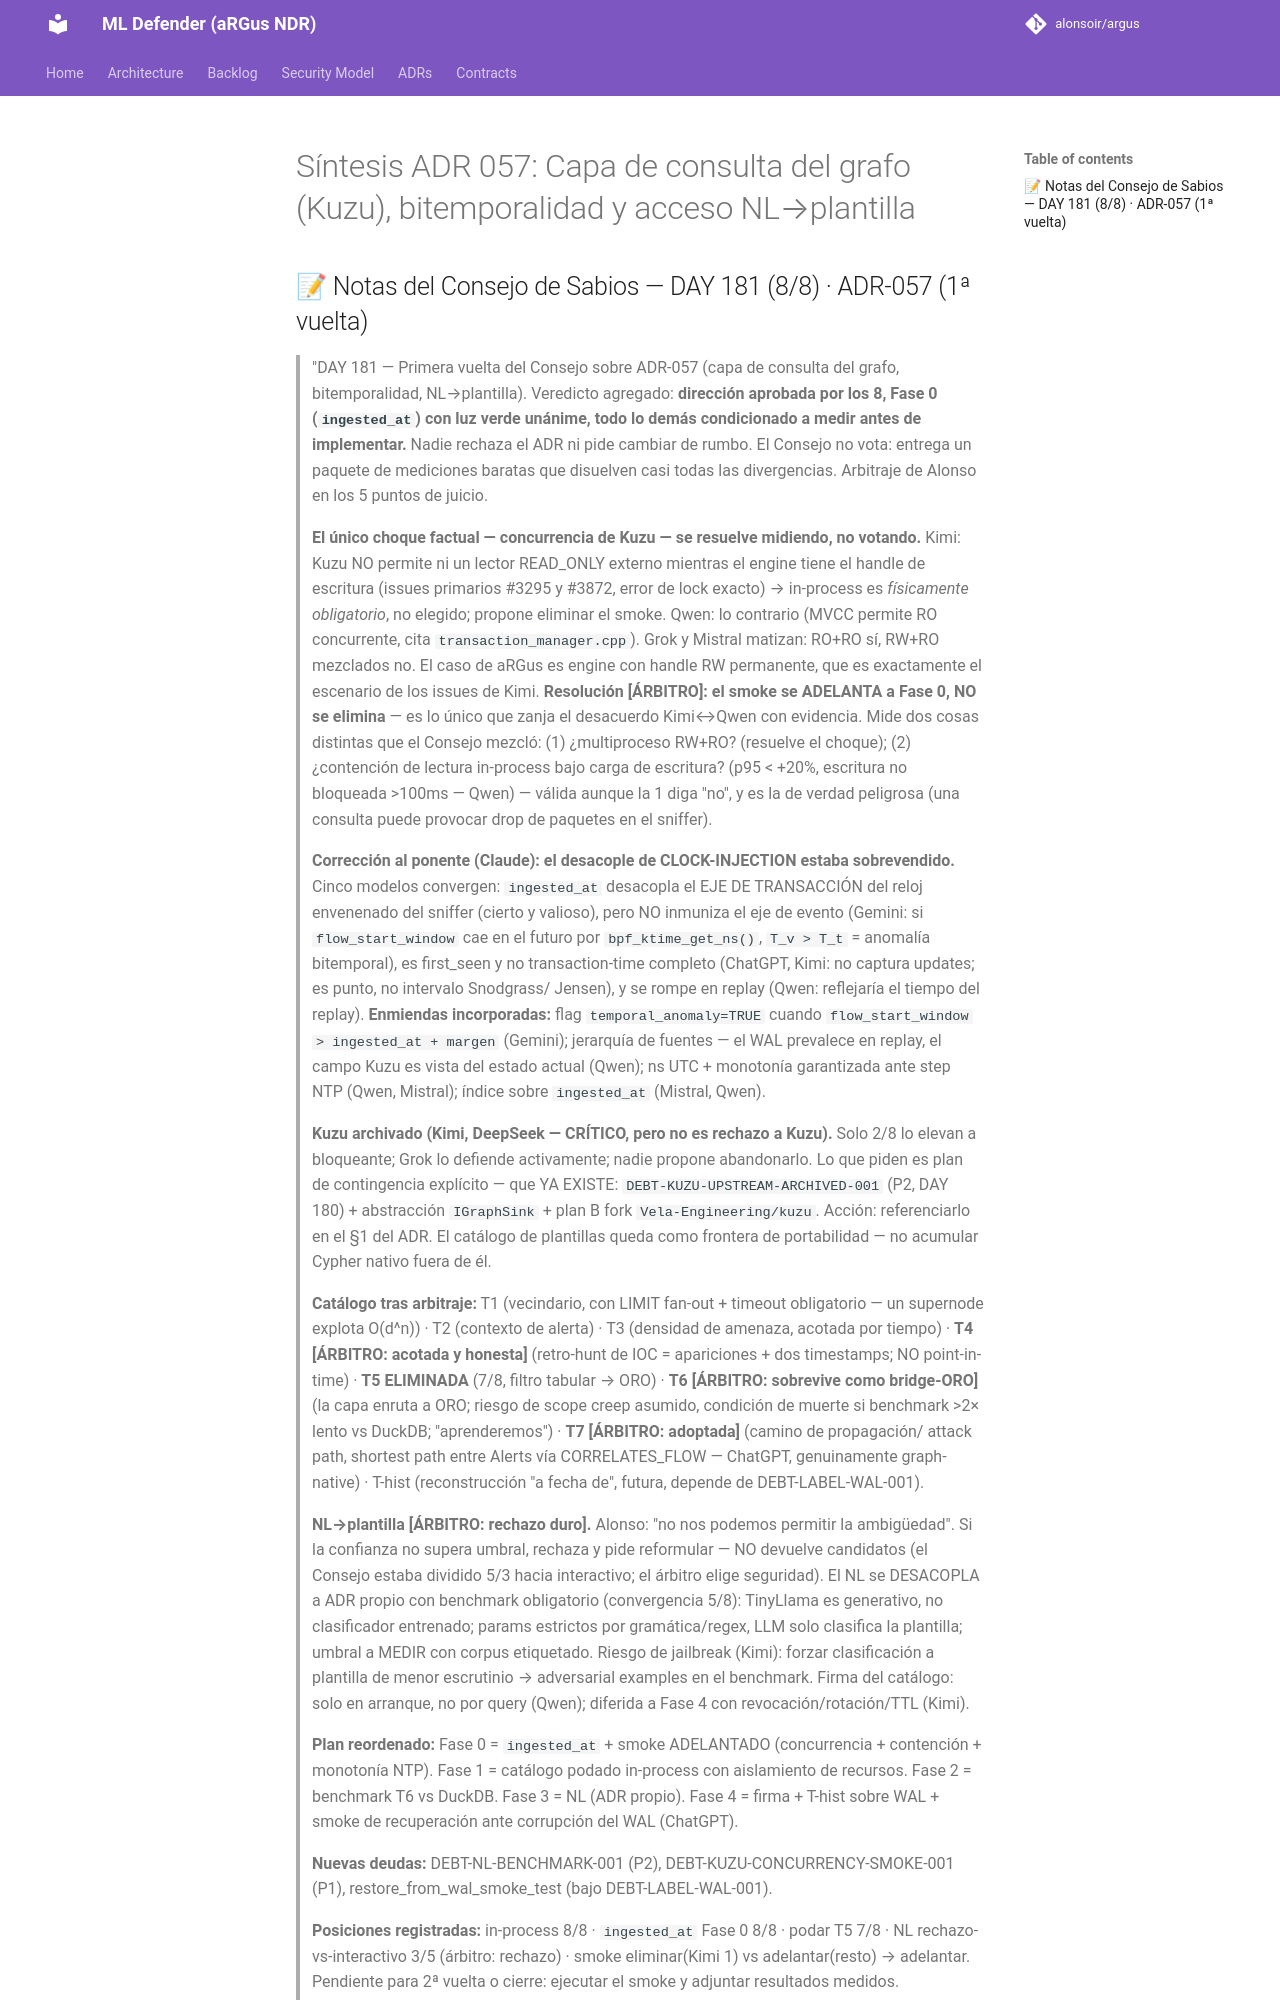

repository: alonsoir/argus · page: council/Síntesis - ADR-057: Capa de consulta del grafo (Kuzu), bitemporalidad y acceso NL→plantilla/index.html · generator: mkdocs

## 📝 Notas del Consejo de Sabios — DAY 181 (8/8) · ADR-057 (1ª vuelta)

> "DAY 181 — Primera vuelta del Consejo sobre ADR-057 (capa de consulta del grafo, bitemporalidad,
> NL→plantilla). Veredicto agregado: **dirección aprobada por los 8, Fase 0 (`ingested_at`) con luz
> verde unánime, todo lo demás condicionado a medir antes de implementar.** Nadie rechaza el ADR ni
> pide cambiar de rumbo. El Consejo no vota: entrega un paquete de mediciones baratas que disuelven
> casi todas las divergencias. Arbitraje de Alonso en los 5 puntos de juicio.
>
> **El único choque factual — concurrencia de Kuzu — se resuelve midiendo, no votando.**
> Kimi: Kuzu NO permite ni un lector READ_ONLY externo mientras el engine tiene el handle de
> escritura (issues primarios #3295 y #3872, error de lock exacto) → in-process es *físicamente
> obligatorio*, no elegido; propone eliminar el smoke. Qwen: lo contrario (MVCC permite RO
> concurrente, cita `transaction_manager.cpp`). Grok y Mistral matizan: RO+RO sí, RW+RO mezclados no.
> El caso de aRGus es engine con handle RW permanente, que es exactamente el escenario de los issues
> de Kimi. **Resolución [ÁRBITRO]: el smoke se ADELANTA a Fase 0, NO se elimina** — es lo único que
> zanja el desacuerdo Kimi↔Qwen con evidencia. Mide dos cosas distintas que el Consejo mezcló:
> (1) ¿multiproceso RW+RO? (resuelve el choque); (2) ¿contención de lectura in-process bajo carga de
> escritura? (p95 < +20%, escritura no bloqueada >100ms — Qwen) — válida aunque la 1 diga "no", y es
> la de verdad peligrosa (una consulta puede provocar drop de paquetes en el sniffer).
>
> **Corrección al ponente (Claude): el desacople de CLOCK-INJECTION estaba sobrevendido.**
> Cinco modelos convergen: `ingested_at` desacopla el EJE DE TRANSACCIÓN del reloj envenenado del
> sniffer (cierto y valioso), pero NO inmuniza el eje de evento (Gemini: si `flow_start_window` cae
> en el futuro por `bpf_ktime_get_ns()`, `T_v > T_t` = anomalía bitemporal), es first_seen y no
> transaction-time completo (ChatGPT, Kimi: no captura updates; es punto, no intervalo Snodgrass/
> Jensen), y se rompe en replay (Qwen: reflejaría el tiempo del replay). **Enmiendas incorporadas:**
> flag `temporal_anomaly=TRUE` cuando `flow_start_window > ingested_at + margen` (Gemini); jerarquía
> de fuentes — el WAL prevalece en replay, el campo Kuzu es vista del estado actual (Qwen); ns UTC +
> monotonía garantizada ante step NTP (Qwen, Mistral); índice sobre `ingested_at` (Mistral, Qwen).
>
> **Kuzu archivado (Kimi, DeepSeek — CRÍTICO, pero no es rechazo a Kuzu).** Solo 2/8 lo elevan a
> bloqueante; Grok lo defiende activamente; nadie propone abandonarlo. Lo que piden es plan de
> contingencia explícito — que YA EXISTE: `DEBT-KUZU-UPSTREAM-ARCHIVED-001` (P2, DAY 180) + abstracción
> `IGraphSink` + plan B fork `Vela-Engineering/kuzu`. Acción: referenciarlo en el §1 del ADR. El
> catálogo de plantillas queda como frontera de portabilidad — no acumular Cypher nativo fuera de él.
>
> **Catálogo tras arbitraje:** T1 (vecindario, con LIMIT fan-out + timeout obligatorio — un supernode
> explota O(d^n)) · T2 (contexto de alerta) · T3 (densidad de amenaza, acotada por tiempo) ·
> **T4 [ÁRBITRO: acotada y honesta]** (retro-hunt de IOC = apariciones + dos timestamps; NO
> point-in-time) · **T5 ELIMINADA** (7/8, filtro tabular → ORO) · **T6 [ÁRBITRO: sobrevive como
> bridge-ORO]** (la capa enruta a ORO; riesgo de scope creep asumido, condición de muerte si
> benchmark >2× lento vs DuckDB; "aprenderemos") · **T7 [ÁRBITRO: adoptada]** (camino de propagación/
> attack path, shortest path entre Alerts vía CORRELATES_FLOW — ChatGPT, genuinamente graph-native) ·
> T-hist (reconstrucción "a fecha de", futura, depende de DEBT-LABEL-WAL-001).
>
> **NL→plantilla [ÁRBITRO: rechazo duro].** Alonso: "no nos podemos permitir la ambigüedad". Si la
> confianza no supera umbral, rechaza y pide reformular — NO devuelve candidatos (el Consejo estaba
> dividido 5/3 hacia interactivo; el árbitro elige seguridad). El NL se DESACOPLA a ADR propio con
> benchmark obligatorio (convergencia 5/8): TinyLlama es generativo, no clasificador entrenado;
> params estrictos por gramática/regex, LLM solo clasifica la plantilla; umbral a MEDIR con corpus
> etiquetado. Riesgo de jailbreak (Kimi): forzar clasificación a plantilla de menor escrutinio →
> adversarial examples en el benchmark. Firma del catálogo: solo en arranque, no por query (Qwen);
> diferida a Fase 4 con revocación/rotación/TTL (Kimi).
>
> **Plan reordenado:** Fase 0 = `ingested_at` + smoke ADELANTADO (concurrencia + contención +
> monotonía NTP). Fase 1 = catálogo podado in-process con aislamiento de recursos. Fase 2 = benchmark
> T6 vs DuckDB. Fase 3 = NL (ADR propio). Fase 4 = firma + T-hist sobre WAL + smoke de recuperación
> ante corrupción del WAL (ChatGPT).
>
> **Nuevas deudas:** DEBT-NL-BENCHMARK-001 (P2), DEBT-KUZU-CONCURRENCY-SMOKE-001 (P1),
> restore_from_wal_smoke_test (bajo DEBT-LABEL-WAL-001).
>
> **Posiciones registradas:** in-process 8/8 · `ingested_at` Fase 0 8/8 · podar T5 7/8 ·
> NL rechazo-vs-interactivo 3/5 (árbitr
